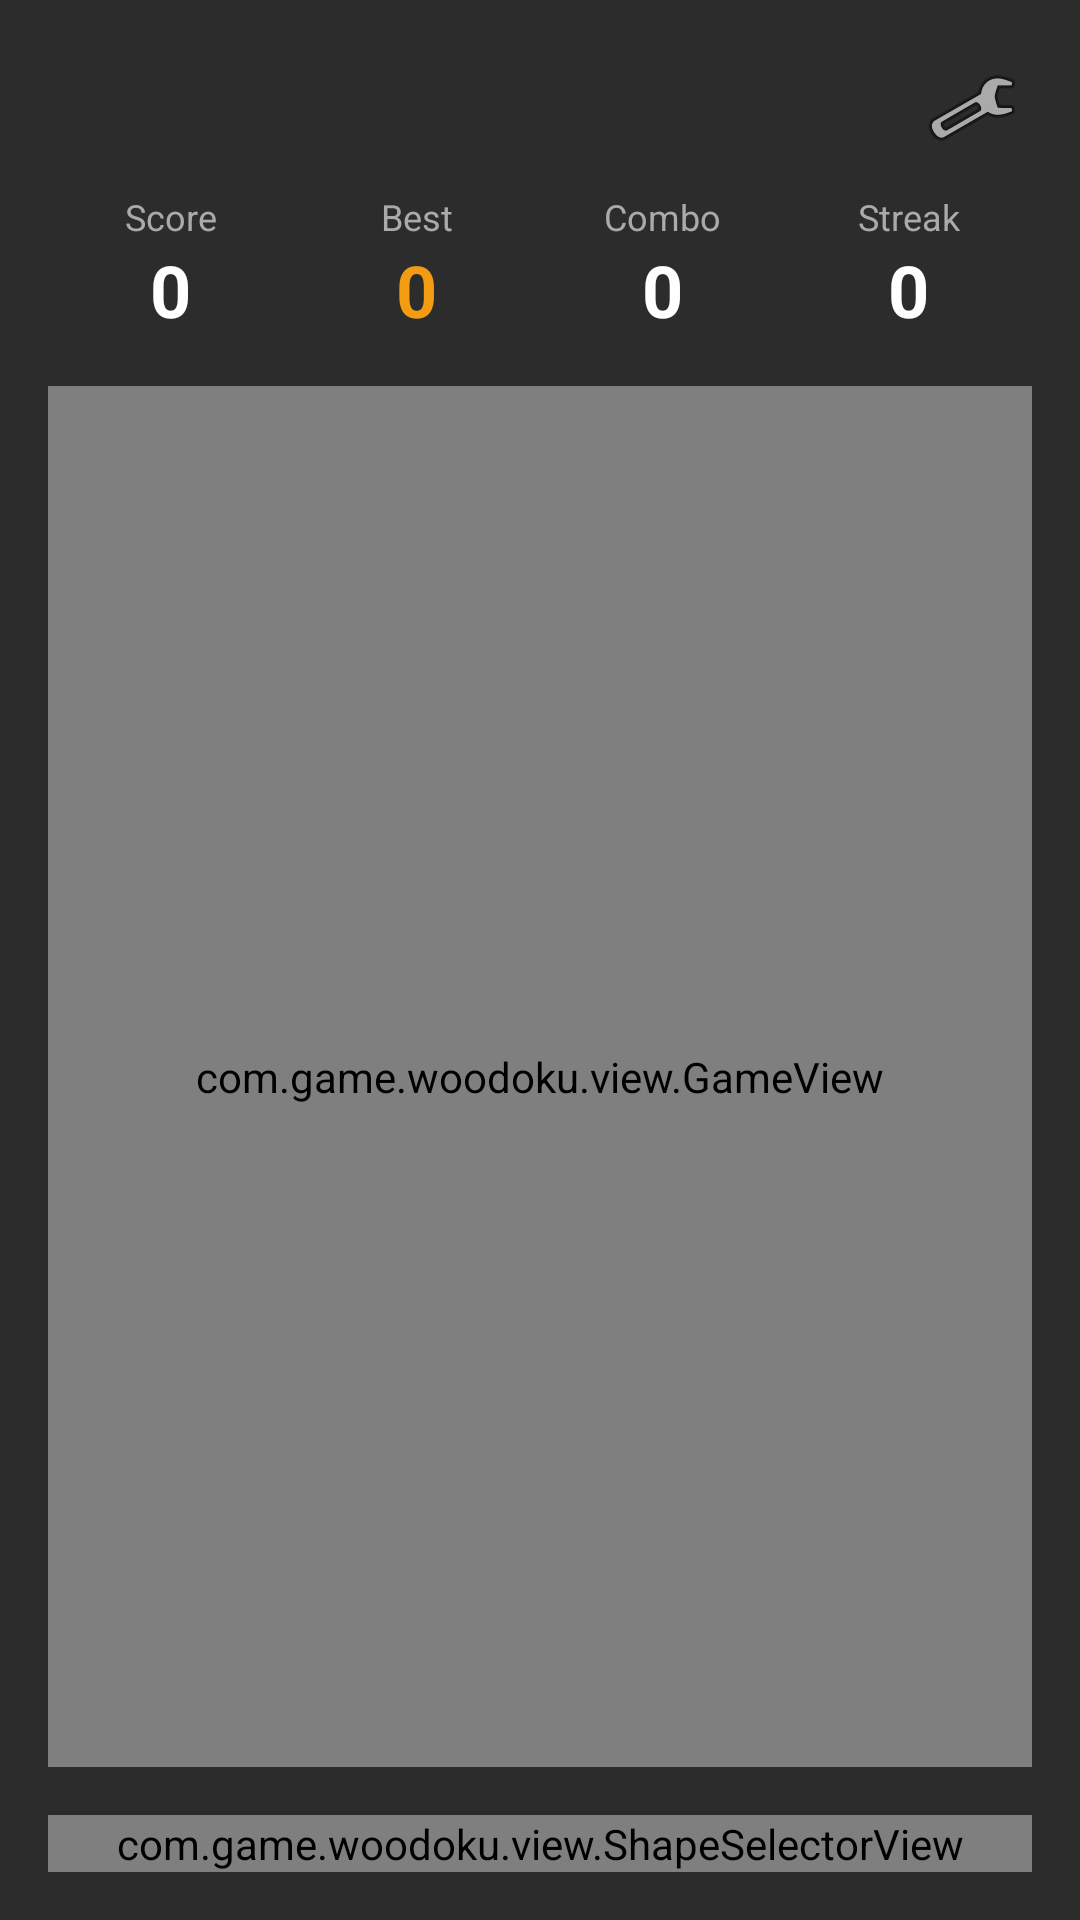

Layout XML and referenced resources for this Android screen:
<!-- AndroidManifest.xml: application theme Theme.Woodoku -->
<!-- res/layout/activity_main.xml -->
<?xml version="1.0" encoding="utf-8"?>
<LinearLayout xmlns:android="http://schemas.android.com/apk/res/android"
    android:id="@+id/rootLayout"
    android:layout_width="match_parent"
    android:layout_height="match_parent"
    android:orientation="vertical"
    android:background="@color/background"
    android:padding="16dp">

    
    <ImageButton
        android:id="@+id/settingsButton"
        android:layout_width="40dp"
        android:layout_height="40dp"
        android:src="@android:drawable/ic_menu_preferences"
        android:background="?attr/selectableItemBackgroundBorderless"
        android:contentDescription="@string/settings"
        android:layout_gravity="end"
        android:layout_marginBottom="8dp" />

    
    <LinearLayout
        android:layout_width="match_parent"
        android:layout_height="wrap_content"
        android:orientation="horizontal"
        android:gravity="center"
        android:paddingBottom="16dp">

        <LinearLayout
            android:layout_width="0dp"
            android:layout_height="wrap_content"
            android:layout_weight="1"
            android:orientation="vertical"
            android:gravity="center">

            <TextView
                android:layout_width="wrap_content"
                android:layout_height="wrap_content"
                android:text="@string/score_label"
                android:textColor="@color/text_secondary"
                android:textSize="12sp" />

            <TextView
                android:id="@+id/scoreText"
                android:layout_width="wrap_content"
                android:layout_height="wrap_content"
                android:text="0"
                android:textColor="@color/text_primary"
                android:textSize="24sp"
                android:textStyle="bold" />
        </LinearLayout>

        <LinearLayout
            android:layout_width="0dp"
            android:layout_height="wrap_content"
            android:layout_weight="1"
            android:orientation="vertical"
            android:gravity="center">

            <TextView
                android:layout_width="wrap_content"
                android:layout_height="wrap_content"
                android:text="@string/high_score_label"
                android:textColor="@color/text_secondary"
                android:textSize="12sp" />

            <TextView
                android:id="@+id/highScoreText"
                android:layout_width="wrap_content"
                android:layout_height="wrap_content"
                android:text="0"
                android:textColor="@color/accent"
                android:textSize="24sp"
                android:textStyle="bold" />
        </LinearLayout>

        <LinearLayout
            android:layout_width="0dp"
            android:layout_height="wrap_content"
            android:layout_weight="1"
            android:orientation="vertical"
            android:gravity="center">

            <TextView
                android:layout_width="wrap_content"
                android:layout_height="wrap_content"
                android:text="@string/combo_label"
                android:textColor="@color/text_secondary"
                android:textSize="12sp" />

            <TextView
                android:id="@+id/comboText"
                android:layout_width="wrap_content"
                android:layout_height="wrap_content"
                android:text="0"
                android:textColor="@color/text_primary"
                android:textSize="24sp"
                android:textStyle="bold" />
        </LinearLayout>

        <LinearLayout
            android:layout_width="0dp"
            android:layout_height="wrap_content"
            android:layout_weight="1"
            android:orientation="vertical"
            android:gravity="center">

            <TextView
                android:layout_width="wrap_content"
                android:layout_height="wrap_content"
                android:text="@string/streak_label"
                android:textColor="@color/text_secondary"
                android:textSize="12sp" />

            <TextView
                android:id="@+id/streakText"
                android:layout_width="wrap_content"
                android:layout_height="wrap_content"
                android:text="0"
                android:textColor="@color/text_primary"
                android:textSize="24sp"
                android:textStyle="bold" />
        </LinearLayout>

    </LinearLayout>

    
    <com.game.woodoku.view.GameView
        android:id="@+id/gameView"
        android:layout_width="match_parent"
        android:layout_height="0dp"
        android:layout_weight="1" />

    
    <com.game.woodoku.view.ShapeSelectorView
        android:id="@+id/shapeSelectorView"
        android:layout_width="match_parent"
        android:layout_height="wrap_content"
        android:layout_marginTop="16dp" />

</LinearLayout>
<!-- resources referenced by this layout -->
<resources>
  <color name="accent">#F39C12</color>
  <color name="background">#2C2C2C</color>
  <color name="text_primary">#FFFFFF</color>
  <color name="text_secondary">#AAAAAA</color>
  <string name="combo_label">Combo</string>
  <string name="high_score_label">Best</string>
  <string name="score_label">Score</string>
  <string name="streak_label">Streak</string>
  <style name="Theme.Woodoku" parent="Theme.MaterialComponents.DayNight.NoActionBar">
          <item name="colorPrimary">@color/accent</item>
          <item name="colorPrimaryVariant">@color/accent</item>
          <item name="android:statusBarColor">@color/background</item>
          <item name="android:navigationBarColor">@color/background</item>
          <item name="android:windowBackground">@color/background</item>
      </style>
</resources>
